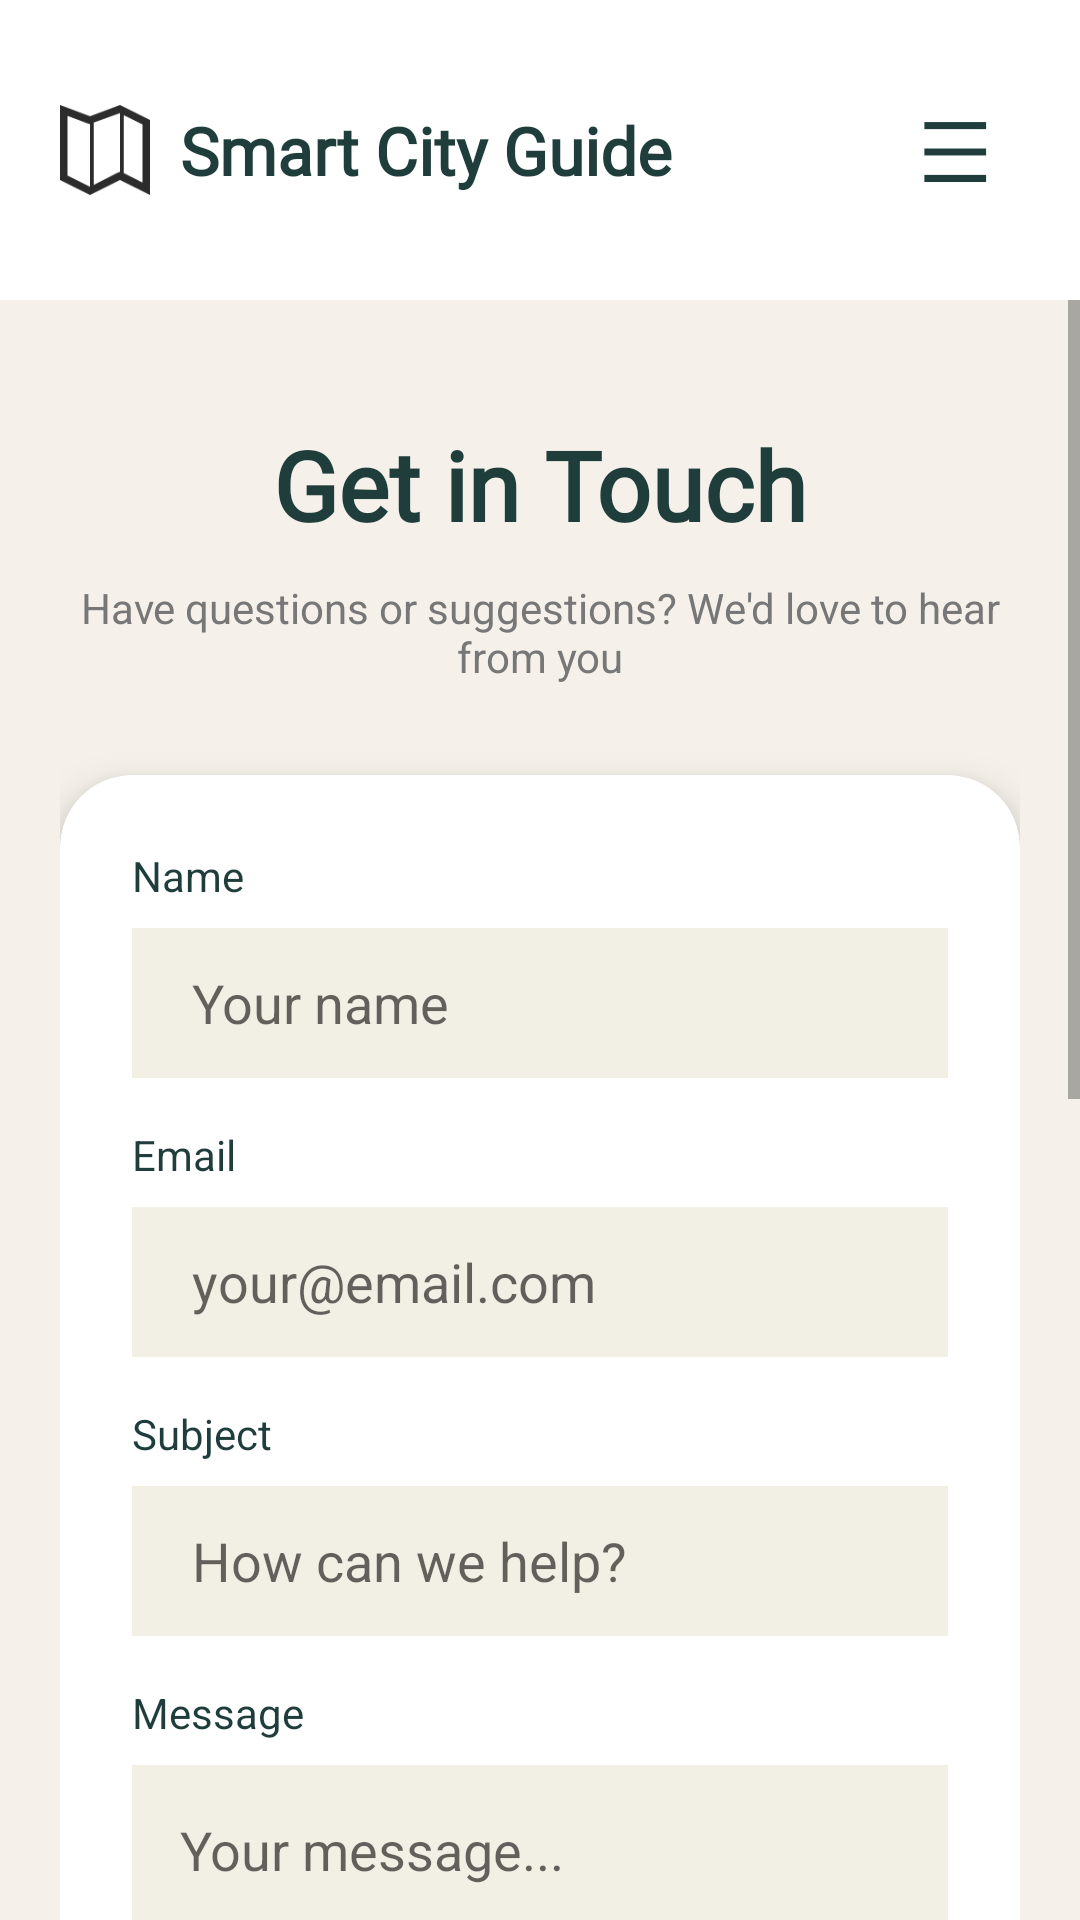

Here is an Android app screen rendered from its layout file. Give the layout XML and the strings, colors and styles it references.
<!-- AndroidManifest.xml: application theme Theme.SmartCityGuide -->
<!-- res/layout/contact_info.xml -->
<?xml version="1.0" encoding="utf-8"?>
<LinearLayout xmlns:android="http://schemas.android.com/apk/res/android"
    xmlns:app="http://schemas.android.com/apk/res-auto"
    android:layout_width="match_parent"
    android:layout_height="match_parent"
    android:orientation="vertical"
    android:background="#F5F1EA">

    <include layout="@layout/header_layoutcommon" />

    <ScrollView
        android:layout_width="match_parent"
        android:layout_height="match_parent">

        <LinearLayout
            android:layout_width="match_parent"
            android:layout_height="wrap_content"
            android:orientation="vertical"
            android:padding="20dp">

            
            <TextView
                android:layout_width="match_parent"
                android:layout_height="wrap_content"
                android:text="Get in Touch"
                android:textSize="32sp"
                android:textColor="#1F3D3B"
                android:gravity="center"
                android:textStyle="bold"
                android:fontFamily="@font/playfair_display_bold"
                android:layout_marginTop="20dp"/>

            <TextView
                android:layout_width="match_parent"
                android:layout_height="wrap_content"
                android:text="Have questions or suggestions? We'd love to hear from you"
                android:textColor="#777777"
                android:gravity="center"
                android:layout_marginTop="10dp"
                android:layout_marginBottom="30dp"/>

            
            <androidx.cardview.widget.CardView
                android:layout_width="match_parent"
                android:layout_height="wrap_content"
                app:cardCornerRadius="24dp"
                app:cardElevation="8dp"
                app:cardBackgroundColor="#FFFFFF">

                <LinearLayout
                    android:layout_width="match_parent"
                    android:layout_height="wrap_content"
                    android:orientation="vertical"
                    android:padding="24dp">

                    <TextView
                        android:layout_width="wrap_content"
                        android:layout_height="wrap_content"
                        android:text="Name"
                        android:textColor="#1F3D3B"
                        android:textSize="14sp" />

                    <EditText
                        android:id="@+id/etName"
                        android:layout_width="match_parent"
                        android:layout_height="50dp"
                        android:background="#F2EFE4"
                        android:hint="Your name"
                        android:paddingStart="20dp"
                        android:layout_marginTop="8dp"
                        android:layout_marginBottom="16dp"
                        android:inputType="textPersonName"/>

                    <TextView
                        android:layout_width="wrap_content"
                        android:layout_height="wrap_content"
                        android:text="Email"
                        android:textColor="#1F3D3B" />

                    <EditText
                        android:id="@+id/etEmail"
                        android:layout_width="match_parent"
                        android:layout_height="50dp"
                        android:background="#F2EFE4"
                        android:hint="your@email.com"
                        android:paddingStart="20dp"
                        android:layout_marginTop="8dp"
                        android:layout_marginBottom="16dp"
                        android:inputType="textEmailAddress"/>

                    <TextView
                        android:layout_width="wrap_content"
                        android:layout_height="wrap_content"
                        android:text="Subject"
                        android:textColor="#1F3D3B" />

                    <EditText
                        android:id="@+id/etSubject"
                        android:layout_width="match_parent"
                        android:layout_height="50dp"
                        android:background="#F2EFE4"
                        android:hint="How can we help?"
                        android:paddingStart="20dp"
                        android:layout_marginTop="8dp"
                        android:layout_marginBottom="16dp"/>

                    <TextView
                        android:layout_width="wrap_content"
                        android:layout_height="wrap_content"
                        android:text="Message"
                        android:textColor="#1F3D3B" />

                    <EditText
                        android:id="@+id/etMessage"
                        android:layout_width="match_parent"
                        android:layout_height="120dp"
                        android:background="#F2EFE4"
                        android:hint="Your message..."
                        android:gravity="top"
                        android:padding="16dp"
                        android:layout_marginTop="8dp"
                        android:layout_marginBottom="24dp"
                        android:inputType="textMultiLine"/>

                    
                    <Button
                        android:id="@+id/btnSend"
                        android:layout_width="match_parent"
                        android:layout_height="55dp"
                        android:text="Send Message"
                        android:backgroundTint="#D4A437"
                        android:textColor="#1F3D3B"
                        android:textStyle="bold"
                        app:cornerRadius="28dp" />
                </LinearLayout>
            </androidx.cardview.widget.CardView>

            
            <androidx.cardview.widget.CardView
                android:layout_width="match_parent"
                android:layout_height="wrap_content"
                android:layout_marginTop="30dp"
                app:cardCornerRadius="16dp"
                app:cardElevation="2dp">

                <LinearLayout
                    android:layout_width="match_parent"
                    android:layout_height="wrap_content"
                    android:padding="20dp"
                    android:orientation="horizontal"
                    android:gravity="center_vertical">
                    <ImageView
                        android:layout_width="45dp"
                        android:layout_height="45dp"
                        android:src="@android:drawable/ic_dialog_email"
                        android:background="#FAF3E0"
                        app:tint="#D4A437"
                        android:padding="10dp"/>
                    <LinearLayout
                        android:layout_width="wrap_content"
                        android:layout_height="wrap_content"
                        android:orientation="vertical"
                        android:layout_marginStart="16dp">
                        <TextView
                            android:layout_width="wrap_content"
                            android:layout_height="wrap_content"
                            android:text="Email"
                            android:textStyle="bold"
                            android:textColor="#1F3D3B"/>
                        <TextView
                            android:layout_width="wrap_content"
                            android:layout_height="wrap_content"
                            android:text="support@smartcityguide.com"
                            android:textColor="#777777"/>
                    </LinearLayout>
                </LinearLayout>
            </androidx.cardview.widget.CardView>

            
            <androidx.cardview.widget.CardView
                android:layout_width="match_parent"
                android:layout_height="wrap_content"
                android:layout_marginTop="30dp"
                app:cardCornerRadius="16dp"
                app:cardElevation="2dp">

                <LinearLayout
                    android:layout_width="match_parent"
                    android:layout_height="wrap_content"
                    android:padding="20dp"
                    android:orientation="horizontal"
                    android:gravity="center_vertical">
                    <ImageView
                        android:layout_width="45dp"
                        android:layout_height="45dp"
                        android:src="@android:drawable/stat_sys_phone_call"
                        android:background="#FAF3E0"
                        app:tint="#D4A437"
                        android:padding="10dp"/>
                    <LinearLayout
                        android:layout_width="wrap_content"
                        android:layout_height="wrap_content"
                        android:orientation="vertical"
                        android:layout_marginStart="16dp">
                        <TextView
                            android:layout_width="wrap_content"
                            android:layout_height="wrap_content"
                            android:text="Phone"
                            android:textStyle="bold"
                            android:textColor="#1F3D3B"/>
                        <TextView
                            android:layout_width="wrap_content"
                            android:layout_height="wrap_content"
                            android:text="+91 9646771741 \n Mon-Fri 9am-6pm"
                            android:textColor="#777777"/>
                    </LinearLayout>
                </LinearLayout>
            </androidx.cardview.widget.CardView>
            <androidx.cardview.widget.CardView
                android:layout_width="match_parent"
                android:layout_height="wrap_content"
                android:layout_marginTop="30dp"
                app:cardCornerRadius="16dp"
                app:cardElevation="2dp">

                <LinearLayout
                    android:layout_width="match_parent"
                    android:layout_height="wrap_content"
                    android:padding="20dp"
                    android:orientation="horizontal"
                    android:gravity="center_vertical">
                    <ImageView
                        android:layout_width="45dp"
                        android:layout_height="45dp"
                        android:src="@drawable/outline_add_location_24"
                        android:background="#FAF3E0"
                        app:tint="#D4A437"
                        android:padding="10dp"/>
                    <LinearLayout
                        android:layout_width="wrap_content"
                        android:layout_height="wrap_content"
                        android:orientation="vertical"
                        android:layout_marginStart="16dp">
                        <TextView
                            android:layout_width="wrap_content"
                            android:layout_height="wrap_content"
                            android:text="Office"
                            android:textStyle="bold"
                            android:textColor="#1F3D3B"/>
                        <TextView
                            android:layout_width="wrap_content"
                            android:layout_height="wrap_content"
                            android:text="123 Travel Avenue \n City Center, ST 12345"
                            android:textColor="#777777"/>
                    </LinearLayout>
                </LinearLayout>
            </androidx.cardview.widget.CardView>
        </LinearLayout>
    </ScrollView>
</LinearLayout>
<!-- res/layout/header_layoutcommon.xml (included above) -->
<?xml version="1.0" encoding="utf-8"?>
<androidx.cardview.widget.CardView xmlns:android="http://schemas.android.com/apk/res/android"
    xmlns:app="http://schemas.android.com/apk/res-auto"
    android:id="@+id/headerCommon"
    android:layout_width="match_parent"
    android:layout_height="100dp"
    app:cardElevation="0dp"
    app:cardBackgroundColor="#FFFFFF"
    app:cardCornerRadius="0dp">

    <RelativeLayout
        android:layout_width="match_parent"
        android:layout_height="match_parent"
        android:paddingHorizontal="20dp"
        android:paddingTop="35dp">

        <LinearLayout
            android:layout_width="wrap_content"
            android:layout_height="wrap_content"
            android:layout_centerVertical="true"
            android:gravity="center_vertical"
            android:orientation="horizontal">

            <ImageView
                android:layout_width="30dp"
                android:layout_height="30dp"
                android:src="@drawable/logocommon"
                android:contentDescription="App Logo" />

            <TextView
                android:layout_width="wrap_content"
                android:layout_height="wrap_content"
                android:layout_marginStart="10dp"
                android:fontFamily="@font/playfair_display_medium"
                android:text="Smart City Guide"
                android:textColor="#1F3D3B"
                android:textSize="22sp"
                android:textStyle="bold" />
        </LinearLayout>

        <TextView
            android:id="@+id/tvMenuIcon"
            android:layout_width="wrap_content"
            android:layout_height="wrap_content"
            android:layout_alignParentEnd="true"
            android:layout_centerVertical="true"
            android:text="☰"
            android:textColor="#1F3D3B"
            android:textSize="28sp"
            android:padding="10dp"
            android:background="?attr/selectableItemBackgroundBorderless"/>
    </RelativeLayout>
</androidx.cardview.widget.CardView>
<!-- resources referenced by this layout -->
<resources>
  <!-- drawable logocommon: png bitmap (drawable, 1304 bytes) -->
  <!-- drawable outline_add_location_24 (drawable) -->
  <vector xmlns:android="http://schemas.android.com/apk/res/android" android:height="24dp" android:tint="#D7A340" android:viewportHeight="960" android:viewportWidth="960" android:width="24dp">
        
      <path android:fillColor="@android:color/white" android:pathData="M440,560L520,560L520,440L640,440L640,360L520,360L520,240L440,240L440,360L320,360L320,440L440,440L440,560ZM480,774Q602,662 661,570.5Q720,479 720,408Q720,299 650.5,229.5Q581,160 480,160Q379,160 309.5,229.5Q240,299 240,408Q240,479 299,570.5Q358,662 480,774ZM480,880Q319,743 239.5,625.5Q160,508 160,408Q160,258 256.5,169Q353,80 480,80Q607,80 703.5,169Q800,258 800,408Q800,508 720.5,625.5Q641,743 480,880ZM480,400Q480,400 480,400Q480,400 480,400Q480,400 480,400Q480,400 480,400Q480,400 480,400Q480,400 480,400Q480,400 480,400Q480,400 480,400Z"/>
      
  </vector>
  <style name="Theme.SmartCityGuide" parent="Theme.MaterialComponents.DayNight.NoActionBar">
          <item name="android:windowTranslucentStatus">true</item>
          <item name="android:windowLightStatusBar">true</item>
      </style>
</resources>
